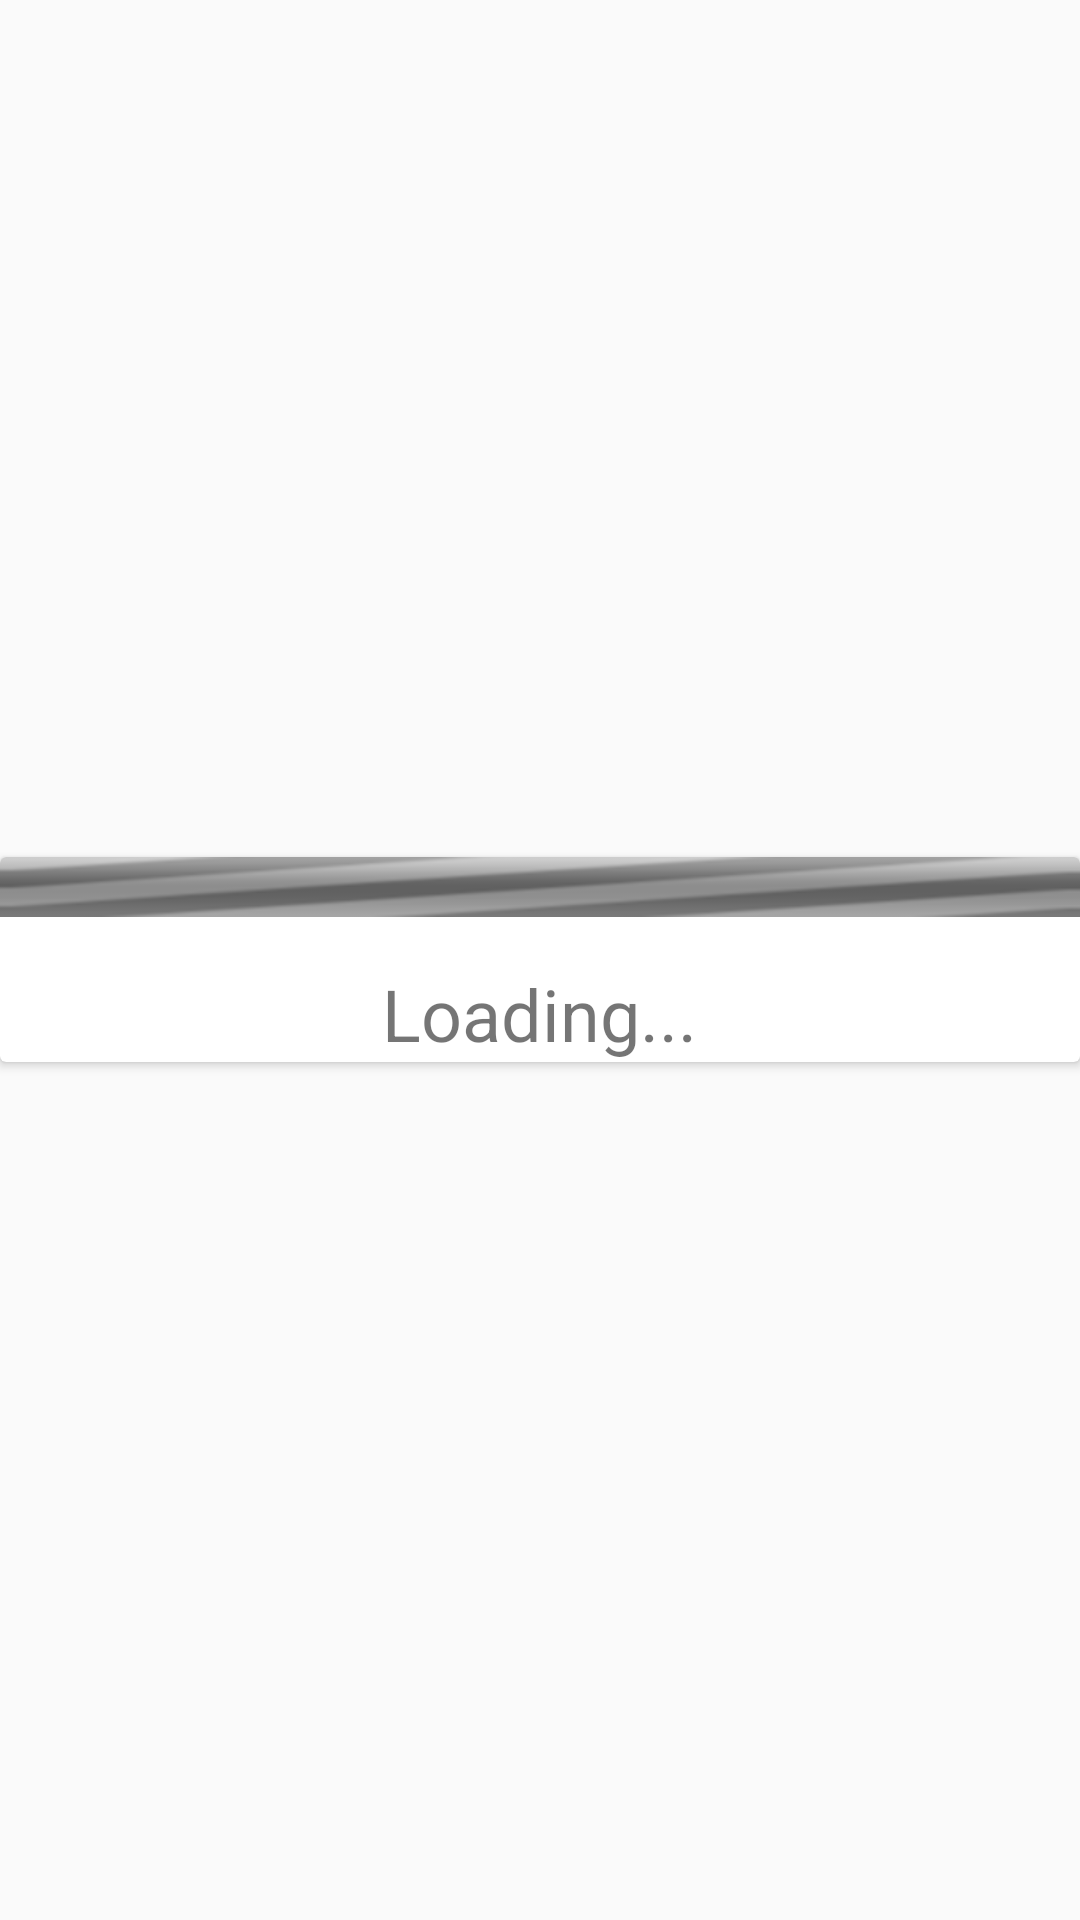

This screen was rendered from an Android layout file. Write that file and the resources it references.
<!-- AndroidManifest.xml: application theme Theme.EcommerceAdminApp -->
<!-- res/layout/progress_layout.xml -->
<?xml version="1.0" encoding="utf-8"?>
<RelativeLayout xmlns:android="http://schemas.android.com/apk/res/android"
    android:layout_width="match_parent"
    android:layout_height="match_parent">

    <androidx.cardview.widget.CardView
        android:layout_width="match_parent"
        android:layout_height="wrap_content"
        android:layout_centerInParent="true"
        android:padding="16dp"
        >

        <RelativeLayout
            android:layout_width="match_parent"
            android:layout_height="wrap_content">

            <ProgressBar
                android:id="@+id/progressBar"
                style="@android:style/Widget.ProgressBar.Horizontal"
                android:layout_width="match_parent"
                android:layout_height="wrap_content"
                android:indeterminate="true"
                android:layout_marginBottom="16dp"/>

            <TextView
                android:id="@+id/loadingText"
                android:layout_width="wrap_content"
                android:layout_height="wrap_content"
                android:textSize="24sp"
                android:text="Loading..."
                android:layout_centerHorizontal="true"
                android:layout_below="@id/progressBar"/>

        </RelativeLayout>

    </androidx.cardview.widget.CardView>

</RelativeLayout>
<!-- resources referenced by this layout -->
<resources>
  <style name="Theme.EcommerceAdminApp" parent="Theme.AppCompat.DayNight">
          
          <item name="colorPrimary">@color/pink</item>
          <item name="colorPrimaryVariant">@color/light_pink</item>
          <item name="colorOnPrimary">@color/white</item>
          
  
  
  
          
          <item name="android:statusBarColor">?attr/colorPrimaryVariant</item>
          
      </style>
  <color name="pink">#F550BE</color>
  <color name="light_pink">#FEA8E1</color>
  <color name="white">#FFFFFFFF</color>
</resources>
